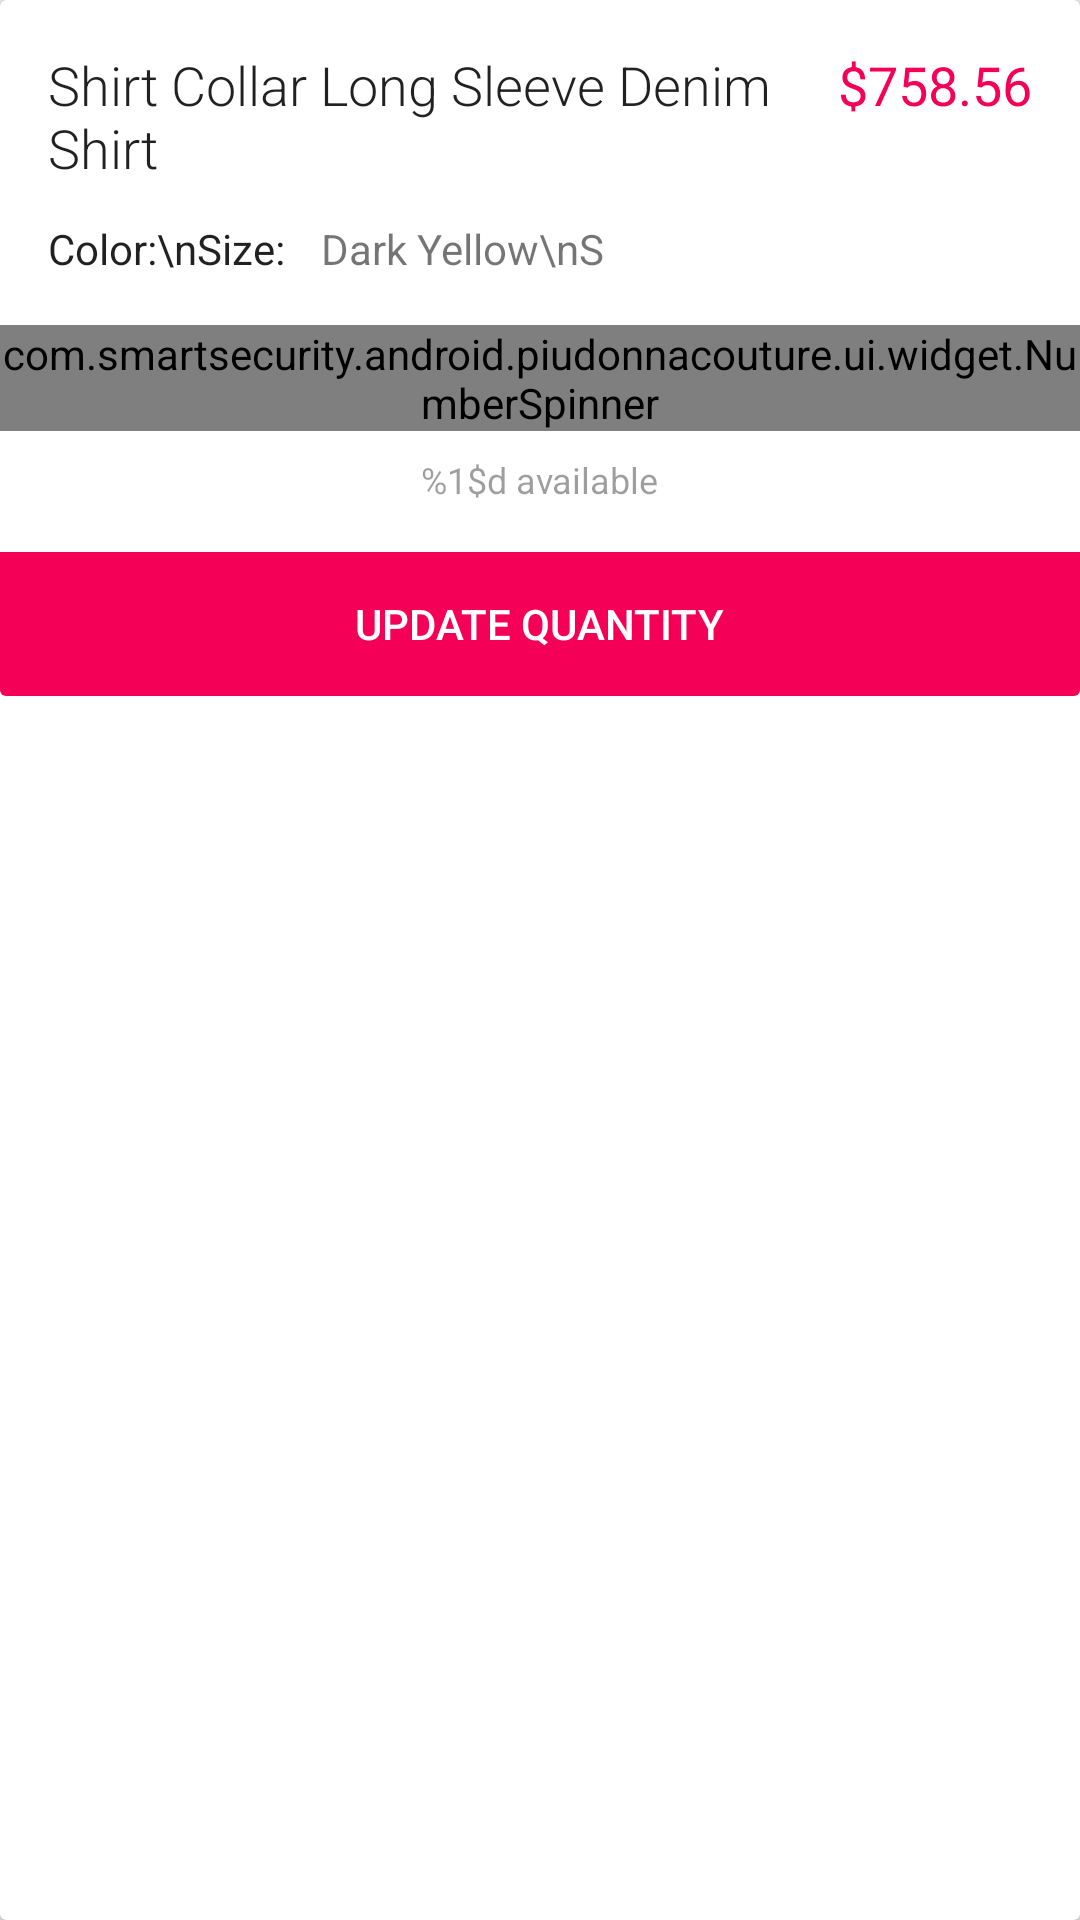

Produce the Android XML layout that renders to this screen, including the resource entries it uses.
<!-- AndroidManifest.xml: application theme Theme.PiuDonna -->
<!-- res/layout/dialog_update_cart_item.xml -->
<?xml version="1.0" encoding="utf-8"?>
<android.support.v7.widget.CardView
    xmlns:android="http://schemas.android.com/apk/res/android"
    xmlns:app="http://schemas.android.com/apk/res-auto"
    android:layout_width="match_parent"
    android:layout_height="wrap_content"
    style="@style/Widget.PiuDonna.CardView">

    <RelativeLayout
        android:layout_width="match_parent"
        android:layout_height="match_parent"
        android:paddingTop="@dimen/spacing_large">

        <TextView
            android:id="@+id/product_price"
            android:layout_width="wrap_content"
            android:layout_height="wrap_content"
            android:layout_alignParentTop="true"
            android:layout_alignParentRight="true"
            android:layout_alignParentEnd="true"
            android:layout_marginRight="@dimen/spacing_large"
            android:layout_marginEnd="@dimen/spacing_large"
            android:textColor="?colorAccent"
            android:textSize="@dimen/text_size_large"
            android:text="$758.56"/>

        <TextView
            android:id="@+id/product_title"
            android:layout_width="match_parent"
            android:layout_height="wrap_content"
            android:layout_marginLeft="@dimen/spacing_large"
            android:layout_marginStart="@dimen/spacing_large"
            android:layout_marginRight="@dimen/spacing_medium"
            android:layout_marginEnd="@dimen/spacing_medium"
            android:layout_alignParentTop="true"
            android:layout_alignParentStart="true"
            android:layout_alignParentLeft="true"
            android:layout_toLeftOf="@+id/product_price"
            android:layout_toStartOf="@+id/product_price"
            android:textSize="@dimen/text_size_large"
            android:fontFamily="sans-serif-light"
            android:text="Shirt Collar Long Sleeve Denim Shirt"
            android:textColor="@color/text_primary_selector"/>

        <TextView
            android:id="@+id/detail_labels"
            android:layout_width="wrap_content"
            android:layout_height="wrap_content"
            android:layout_below="@+id/product_title"
            android:layout_marginTop="@dimen/spacing_medium_large"
            android:layout_marginLeft="@dimen/spacing_large"
            android:layout_marginStart="@dimen/spacing_large"
            android:layout_marginRight="@dimen/spacing_medium_large"
            android:layout_marginEnd="@dimen/spacing_medium_large"
            android:lineSpacingMultiplier="1.3"
            android:textColor="@color/text_primary"
            android:textSize="@dimen/text_size_medium"
            android:text="Color:\nSize:"/>

        <TextView
            android:id="@+id/details"
            android:layout_width="wrap_content"
            android:layout_height="wrap_content"
            android:layout_alignTop="@+id/detail_labels"
            android:layout_toRightOf="@+id/detail_labels"
            android:layout_toEndOf="@+id/detail_labels"
            android:lineSpacingMultiplier="1.3"
            android:textSize="@dimen/text_size_medium"
            android:textColor="@color/text_secondary"
            android:text="Dark Yellow\nS"/>

        <com.smartsecurity.android.piudonnacouture.ui.widget.NumberSpinner
            android:id="@+id/quantity_spinner"
            android:layout_width="wrap_content"
            android:layout_height="wrap_content"
            android:layout_marginTop="@dimen/spacing_large"
            android:layout_gravity="center_horizontal"
            android:layout_centerHorizontal="true"
            android:layout_below="@+id/detail_labels"
            android:enabled="false"/>
        

        <TextView
            android:id="@+id/stock_availability_view"
            android:layout_width="wrap_content"
            android:layout_height="wrap_content"
            android:layout_marginTop="@dimen/spacing_medium"
            android:layout_marginLeft="@dimen/spacing_large"
            android:layout_marginRight="@dimen/spacing_large"
            android:layout_below="@+id/quantity_spinner"
            android:layout_centerHorizontal="true"
            android:singleLine="true"
            android:textSize="@dimen/text_size_small"
            android:textColor="@color/text_disable"
            android:text="@string/stock_availability"
            android:visibility="visible"/>

        <LinearLayout
            android:id="@+id/add_to_cart_button"
            android:layout_width="match_parent"
            android:layout_gravity="bottom"
            android:layout_height="48dp"
            android:layout_marginTop="@dimen/spacing_large"
            android:layout_below="@+id/stock_availability_view"
            android:orientation="horizontal"
            android:background="@drawable/button_block_add_to_cart"
            android:padding="0dp"
            android:gravity="center"
            android:clickable="true"
            android:animateLayoutChanges="true">

            <ProgressBar
                style="?indeterminateProgressStyle"
                android:id="@+id/button_progress"
                android:layout_width="24dp"
                android:layout_height="24dp"
                android:layout_marginRight="@dimen/spacing_medium"
                android:layout_marginEnd="@dimen/spacing_medium"
                android:visibility="gone"
                android:indeterminateTint="@color/white"/>

            <TextView
                android:layout_width="wrap_content"
                android:layout_height="wrap_content"
                android:textAllCaps="true"
                android:textSize="@dimen/text_size_medium"
                android:textColor="@color/text_primary_selector_inverse"
                android:duplicateParentState="true"
                android:fontFamily="sans-serif-medium"
                android:text="Update quantity"/>

        </LinearLayout>

    </RelativeLayout>

</android.support.v7.widget.CardView>
<!-- resources referenced by this layout -->
<resources>
  <color name="text_disable">#61000000</color>
  <color name="text_primary">#de000000</color>
  <color name="text_secondary">#8a000000</color>
  <color name="white">#ffffff</color>
  <dimen name="spacing_large">16dp</dimen>
  <dimen name="spacing_medium">8dp</dimen>
  <dimen name="spacing_medium_large">12dp</dimen>
  <dimen name="text_size_large">18sp</dimen>
  <dimen name="text_size_medium">14sp</dimen>
  <dimen name="text_size_small">12sp</dimen>
  <!-- drawable button_block_add_to_cart (drawable) -->
  <?xml version="1.0" encoding="utf-8"?>
  <selector xmlns:android="http://schemas.android.com/apk/res/android">
      <item android:state_enabled="false">
          <shape android:shape="rectangle">
              <solid android:color="@color/theme_accent_light"/>
              <corners android:bottomLeftRadius="2dp" android:bottomRightRadius="2dp"/>
          </shape>
      </item>
  
      <item android:state_enabled="true" android:state_pressed="true">
          <shape android:shape="rectangle">
              <solid android:color="@color/theme_accent_dark"/>
              <corners android:bottomLeftRadius="2dp" android:bottomRightRadius="2dp"/>
          </shape>
      </item>
  
      <item>
          <shape android:shape="rectangle">
              <solid android:color="@color/theme_accent"/>
              <corners android:bottomLeftRadius="2dp" android:bottomRightRadius="2dp"/>
          </shape>
      </item>
  </selector>
  <!-- drawable divider_vertical_light (drawable) -->
  <?xml version="1.0" encoding="utf-8"?>
  <shape xmlns:android="http://schemas.android.com/apk/res/android" android:shape="rectangle">
      <solid android:color="@color/divider_light"/>
      <size android:width="1dp"/>
  </shape>
  <!-- drawable number_spinner_background (drawable) -->
  <?xml version="1.0" encoding="utf-8"?>
  <shape xmlns:android="http://schemas.android.com/apk/res/android" android:shape="rectangle">
      <corners android:radius="4dp"/>
      <stroke android:color="@color/divider_light" android:width="1dp"/>
  </shape>
  <string name="stock_availability"><xliff:g id="stock">%1$d</xliff:g> available</string>
  <style name="Widget.PiuDonna.CardView" parent="">
          <item name="cardBackgroundColor">@color/white</item>
          <item name="cardElevation">@dimen/card_elevation</item>
          <item name="cardPreventCornerOverlap">false</item>
      </style>
  <style name="Theme.PiuDonna" parent="Theme.PiuDonna.Base" />
  <color name="theme_accent_light">#ff3f80</color>
  <color name="theme_accent_dark">#c41061</color>
  <color name="theme_accent">#f50057</color>
  <color name="divider_light">#1f000000</color>
  <dimen name="card_elevation">1dp</dimen>
  <color name="window_background">#eeeeee</color>
  <color name="theme_primary">@color/white</color>
  <color name="theme_primary_dark">#bdbdbd</color>
  <color name="theme_control_normal">#1f000000</color>
  <color name="theme_control_highlight">#33f50057</color>
  <color name="text_primary_inverse">@color/white</color>
  <color name="text_secondary_inverse">#b3ffffff</color>
  <style name="ThemeOverlay.PiuDonna.AppBar" parent="ThemeOverlay.AppCompat.ActionBar">
          <item name="colorControlNormal">@color/icon_system_default</item>   
      </style>
  <style name="Widget.PiuDonna.ActionButton" parent="Widget.AppCompat.ActionButton">
          <item name="android:minHeight">?actionBarSize</item>
          <item name="android:minWidth">48dp</item>
      </style>
  <style name="Widget.PiuDonna.ActionButton.Overflow" parent="Widget.AppCompat.ActionButton.Overflow">
          <item name="android:minHeight">?actionBarSize</item>
          <item name="android:minWidth">48dp</item>
          <item name="android:padding">0dp</item>
      </style>
  <style name="Widget.PiuDonna.EmptyView" parent="">
          <item name="android:orientation">vertical</item>
          <item name="android:gravity">center_horizontal</item>
      </style>
  <color name="icon_system_default">#8a000000</color>
</resources>
